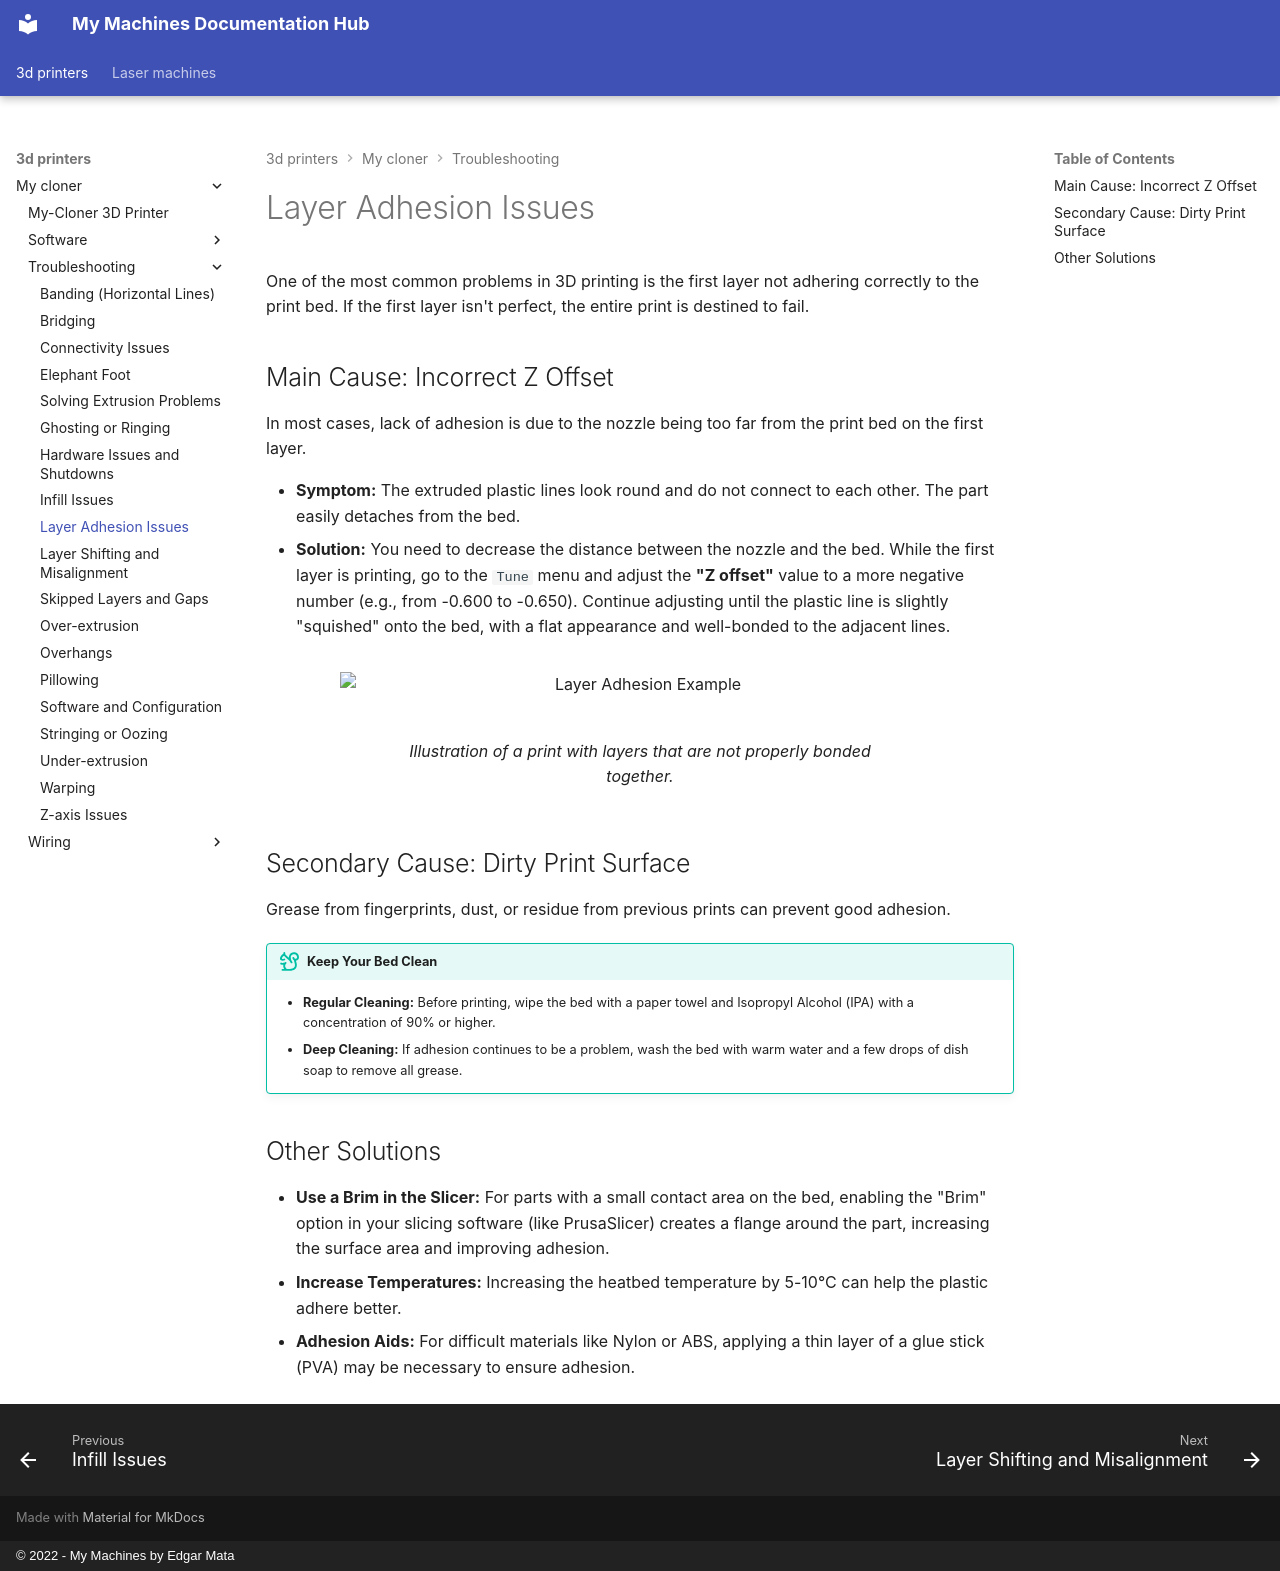

repository: EdgarMata/MY-Machines-Docs · page: 3d-printers/my-cloner/troubleshooting/layer-adhesion-issues/index.html · generator: mkdocs · copyright: © 2022 - My Machines by Edgar Mata

# Layer Adhesion Issues

One of the most common problems in 3D printing is the first layer not adhering correctly to the print bed. If the first layer isn't perfect, the entire print is destined to fail.

## Main Cause: Incorrect Z Offset

In most cases, lack of adhesion is due to the nozzle being too far from the print bed on the first layer.

* **Symptom:** The extruded plastic lines look round and do not connect to each other. The part easily detaches from the bed.
* **Solution:** You need to decrease the distance between the nozzle and the bed. While the first layer is printing, go to the `Tune` menu and adjust the **"Z offset"** value to a more negative number (e.g., from -0.600 to -0.650). Continue adjusting until the plastic line is slightly "squished" onto the bed, with a flat appearance and well-bonded to the adjacent lines.

<figure markdown="1">
  ![Layer Adhesion Example](/assets/images/image-placeholder.webp#only-light){ width="600" }
  ![Layer Adhesion Example](/assets/images/image-placeholder.webp#only-dark){ width="600" }
  <figcaption>Illustration of a print with layers that are not properly bonded together.</figcaption>
</figure>

## Secondary Cause: Dirty Print Surface

Grease from fingerprints, dust, or residue from previous prints can prevent good adhesion.

!!! tip "Keep Your Bed Clean"
    * **Regular Cleaning:** Before printing, wipe the bed with a paper towel and Isopropyl Alcohol (IPA) with a concentration of 90% or higher.
    * **Deep Cleaning:** If adhesion continues to be a problem, wash the bed with warm water and a few drops of dish soap to remove all grease.

## Other Solutions

* **Use a Brim in the Slicer:** For parts with a small contact area on the bed, enabling the "Brim" option in your slicing software (like PrusaSlicer) creates a flange around the part, increasing the surface area and improving adhesion.
* **Increase Temperatures:** Increasing the heatbed temperature by 5-10°C can help the plastic adhere better.
* **Adhesion Aids:** For difficult materials like Nylon or ABS, applying a thin layer of a glue stick (PVA) may be necessary to ensure adhesion.
